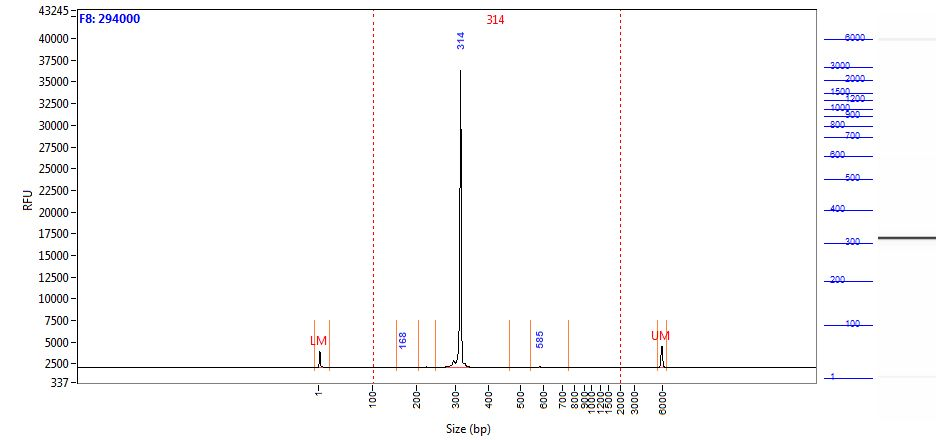

Source data for this figure (header and first rows):
Size (bp), Intensity
0.58, 1887
1.00, 1731
2.00, 1253
2.42, 727.6
2.84, 357.1
3.26, 171.3
3.68, 102.1
4.10, 82.37
4.52, 80.28
4.94, 78.20
5.36, 77.21
5.79, 75.44
6.21, 72.47
6.63, 68.66
7.05, 63.54
7.47, 56.63
7.89, 48.50
8.31, 40.47
8.73, 33.47
9.15, 27.27
9.57, 21.73
9.99, 17.85
10.41, 16.37
10.83, 16.39
11.25, 16.41
11.67, 16.39
12.09, 15.52
12.52, 14.27
12.94, 13.45
13.36, 12.73
13.78, 11.23
14.20, 9.24
14.62, 8.05
15.04, 7.82
15.46, 7.12
15.88, 5.56
16.30, 4.50
16.72, 4.57
17.14, 4.83
17.56, 5.08
17.98, 5.71
18.40, 6.15
18.82, 5.58
19.24, 4.31
19.67, 4.16
20.09, 5.55
20.51, 6.79
20.93, 6.86
21.35, 6.47
21.77, 6.11
22.19, 5.32
22.61, 3.96
23.03, 2.51
23.45, 1.88
23.87, 1.25
24.29, 0.41
24.71, 0.05
25.13, -0.31
25.55, -0.62
25.97, -0.10
... 1,938 more rows
